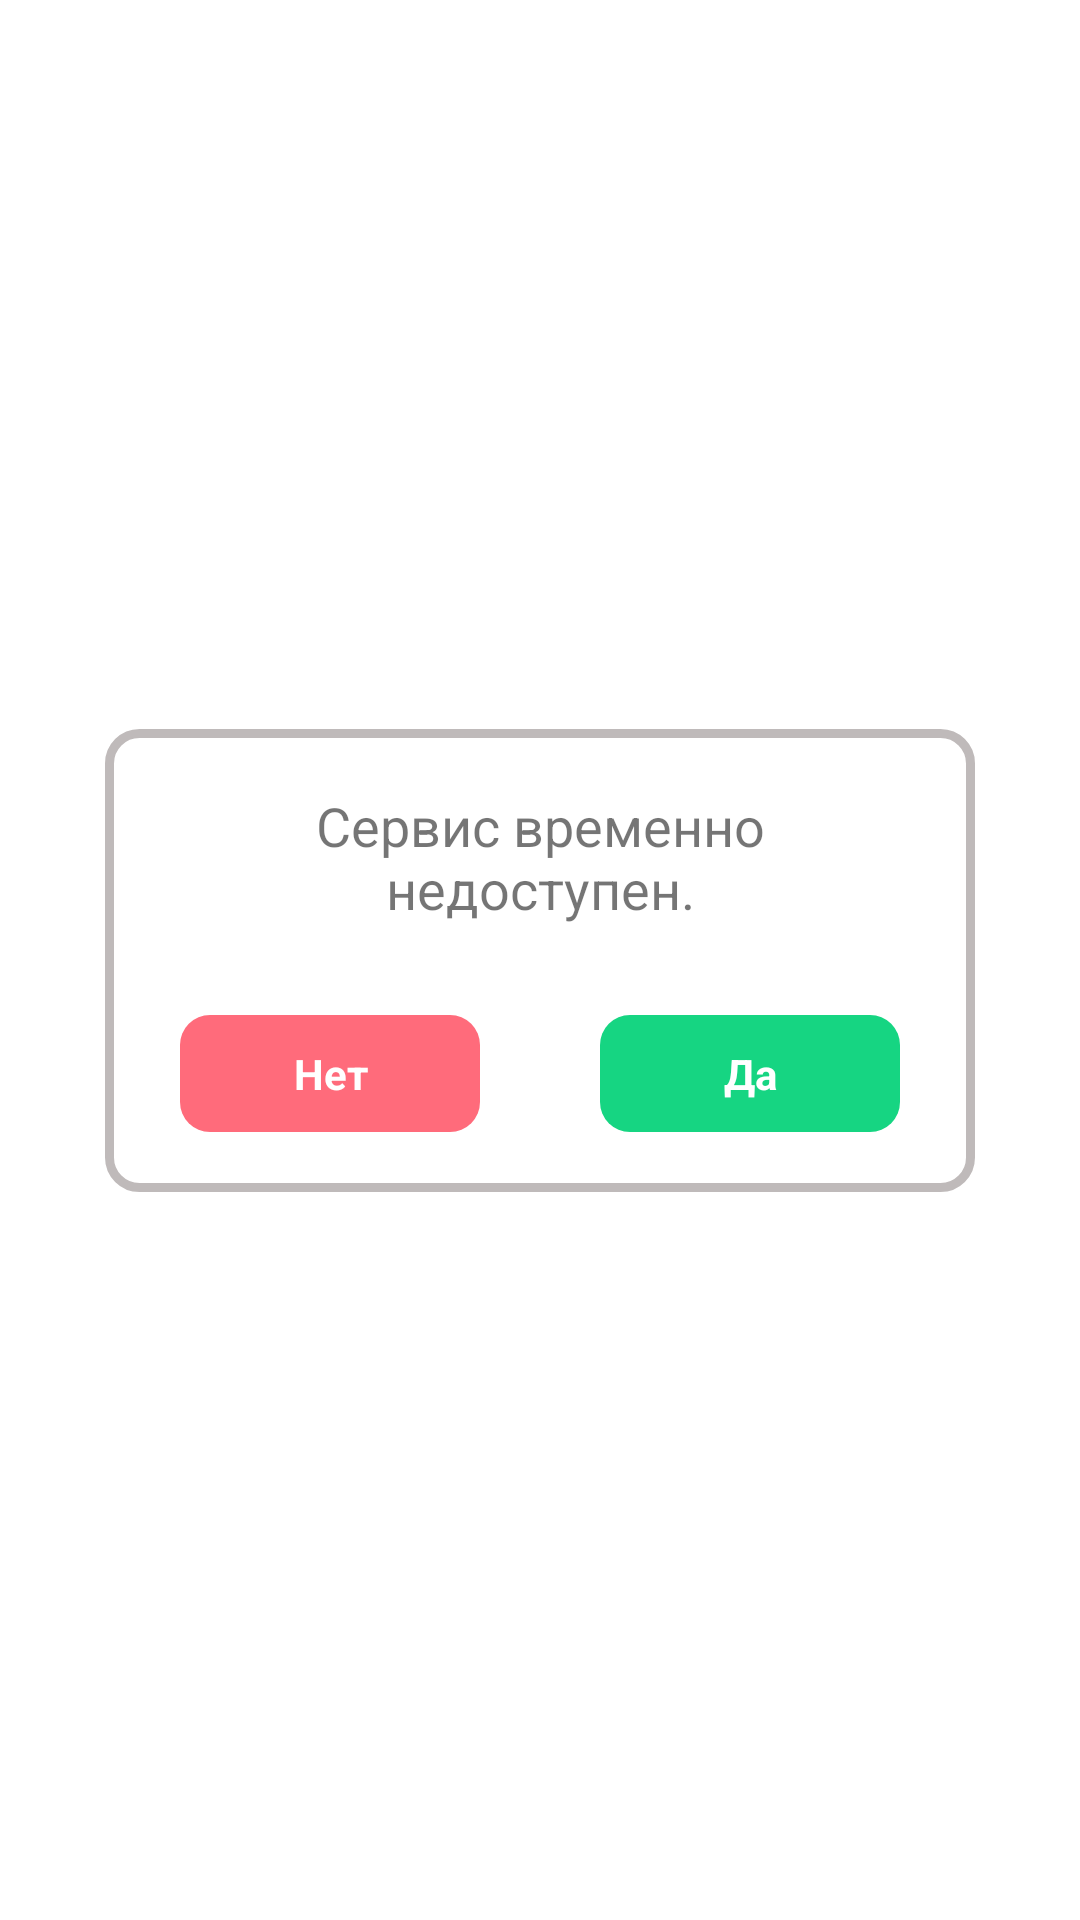

Android layout source for this screen:
<!-- AndroidManifest.xml: application theme Theme.CuriosityOnline -->
<!-- res/layout/alert_common.xml -->
<?xml version="1.0" encoding="utf-8"?>
<androidx.constraintlayout.widget.ConstraintLayout
    xmlns:android="http://schemas.android.com/apk/res/android"
    xmlns:tools="http://schemas.android.com/tools"
    android:layout_width="match_parent"
    android:layout_height="match_parent"
    xmlns:app="http://schemas.android.com/apk/res-auto"

    >

    <androidx.constraintlayout.widget.ConstraintLayout
        android:layout_width="0dp"
        android:layout_height="wrap_content"
        android:layout_marginStart="35dp"
        android:layout_marginEnd="35dp"
        android:background="@drawable/bg_white_round_20"
        app:layout_constraintBottom_toBottomOf="parent"
        app:layout_constraintEnd_toEndOf="parent"
        app:layout_constraintStart_toStartOf="parent"
        app:layout_constraintTop_toTopOf="parent">

        <TextView
            android:id="@+id/messageAlert"
            android:layout_width="0dp"
            android:layout_height="wrap_content"
            android:layout_marginStart="25dp"
            android:layout_marginTop="20dp"
            android:layout_marginEnd="25dp"
            android:gravity="center"
            android:text="@string/alertCommon"
            android:textSize="18sp"
            app:layout_constraintEnd_toEndOf="parent"
            app:layout_constraintStart_toStartOf="parent"
            app:layout_constraintTop_toBottomOf="@+id/titleAlertDialog" />

        <TextView
            android:id="@+id/btnAlertNegative"
            android:layout_width="100dp"
            android:layout_height="wrap_content"
            android:layout_marginStart="25dp"
            android:layout_marginTop="30dp"
            android:layout_marginBottom="20dp"
            android:background="@drawable/button_bg_red"
            android:padding="10dp"
            android:text="@string/alertCommon_negative"
            android:textAlignment="center"
            android:textColor="@color/white"
            android:textStyle="bold"
            app:layout_constraintBottom_toBottomOf="parent"
            app:layout_constraintStart_toStartOf="parent"
            app:layout_constraintTop_toBottomOf="@+id/messageAlert" />

        <TextView
            android:id="@+id/btnAlertPositive"
            android:layout_width="100dp"
            android:layout_height="wrap_content"
            android:layout_marginTop="30dp"
            android:layout_marginEnd="25dp"
            android:layout_marginBottom="20dp"
            android:background="@drawable/button_bg_green"
            android:padding="10dp"
            android:text="@string/alertCommon_positive"
            android:textAlignment="center"
            android:textColor="@color/white"
            android:textStyle="bold"
            app:layout_constraintBottom_toBottomOf="parent"
            app:layout_constraintEnd_toEndOf="parent"
            app:layout_constraintTop_toBottomOf="@+id/messageAlert" />

        <TextView
            android:id="@+id/titleAlertDialog"
            android:layout_width="wrap_content"
            android:layout_height="wrap_content"
            android:layout_marginTop="20dp"
            android:gravity="center"
            android:textSize="20sp"
            android:textStyle="bold"
            android:visibility="gone"
            app:layout_constraintEnd_toEndOf="parent"
            app:layout_constraintStart_toStartOf="parent"
            app:layout_constraintTop_toTopOf="parent"
            tools:text="Заголовок" />
    </androidx.constraintlayout.widget.ConstraintLayout>

</androidx.constraintlayout.widget.ConstraintLayout>
<!-- resources referenced by this layout -->
<resources>
  <color name="white">#FFFFFFFF</color>
  <!-- drawable bg_white_round_20 (drawable-v24) -->
  <?xml version="1.0" encoding="utf-8"?>
  <shape xmlns:android="http://schemas.android.com/apk/res/android"
      android:shape="rectangle">
      <stroke android:width="3dp"
          android:color="@color/gray"/>
      <corners android:radius="10dp" />
      <solid android:color="@android:color/white" />
  </shape>
  <!-- drawable button_bg_green (drawable-v24) -->
  <?xml version="1.0" encoding="utf-8"?>
  <ripple xmlns:android="http://schemas.android.com/apk/res/android" android:color="#44402C64">
  	<item>
  		<shape>
  			<corners android:radius="10dp"/>
  			<solid android:color="@color/green"/>
  		</shape>
  	</item>
  </ripple>
  <!-- drawable button_bg_red (drawable-v24) -->
  <?xml version="1.0" encoding="utf-8"?>
  <ripple xmlns:android="http://schemas.android.com/apk/res/android" android:color="#44402C64">
  	<item>
  		<shape>
  			<corners android:radius="10dp"/>
  			<solid android:color="@color/red"/>
  		</shape>
  	</item>
  </ripple>
  <string name="alertCommon">Сервис временно недоступен.</string>
  <string name="alertCommon_negative">Нет</string>
  <string name="alertCommon_positive">Да</string>
  <style name="Theme.CuriosityOnline" parent="Theme.MaterialComponents.DayNight.DarkActionBar">
          
          <item name="colorPrimary">@color/purple_500</item>
          <item name="colorPrimaryVariant">@color/purple_700</item>
          <item name="colorOnPrimary">@color/white</item>
          
          <item name="colorSecondary">@color/teal_200</item>
          <item name="colorSecondaryVariant">@color/teal_700</item>
          <item name="colorOnSecondary">@color/black</item>
          
          <item name="android:statusBarColor" tools:targetApi="l">?attr/colorPrimaryVariant</item>
          
      </style>
  <color name="gray">#FEBFBABA</color>
  <color name="green">#16D582</color>
  <color name="red">#FF6B7B</color>
  <color name="purple_500">#FF6200EE</color>
  <color name="purple_700">#FF3700B3</color>
  <color name="teal_200">#FF03DAC5</color>
  <color name="teal_700">#FF018786</color>
  <color name="black">#FF000000</color>
</resources>
